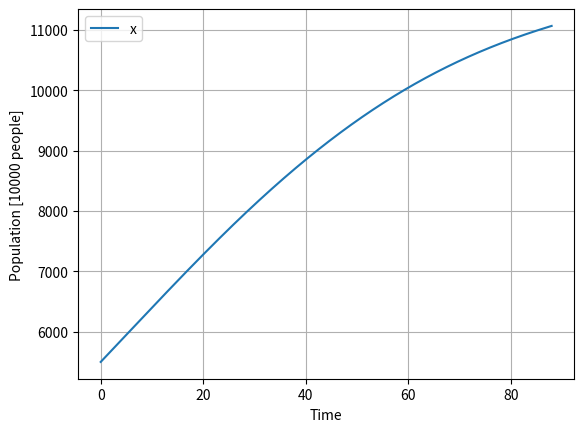

This figure's Python source:
import numpy as np 
from scipy import linalg 
from scipy import integrate
import matplotlib.pyplot as plt 

def malthus( t, x ): 
    fx = np.zeros_like(x) 
    a = 0.03  #xが増える割合
    p_l = 12000 # 人口の上限値
    fx = np.zeros_like(x) 
    # x[0]: 方程式におけるx 
    fx[0] =  a * x[0] * (1 - x[0] / p_l)
    return fx

# 初期条件の設定
# 時間の開始ts、終了te、分割数n(グラフ描画のプロット数)
ts = 0
te =88
n = 3000

# 初期値の設定
x0 = np.zeros(1)
x0[0] = 5500
# strogatz:解きたい関数　[ts, te]:時間範囲　x0:初期値 method="RK45":ルンゲ・クッタ45 dense_output=True:補間を有効に t_eval:評価する時間点
sol = integrate.solve_ivp(malthus, [ts, te], x0, method='RK45', dense_output=True, t_eval=np.linspace(ts, te, n))

t = np.linspace(ts, te, n)
z = sol.sol(t)
plt.plot(t, z.T)
plt.legend(['x'])
plt.grid(True)
plt.xlabel("Time")
plt.ylabel("Population [10000 people]")
plt.show()